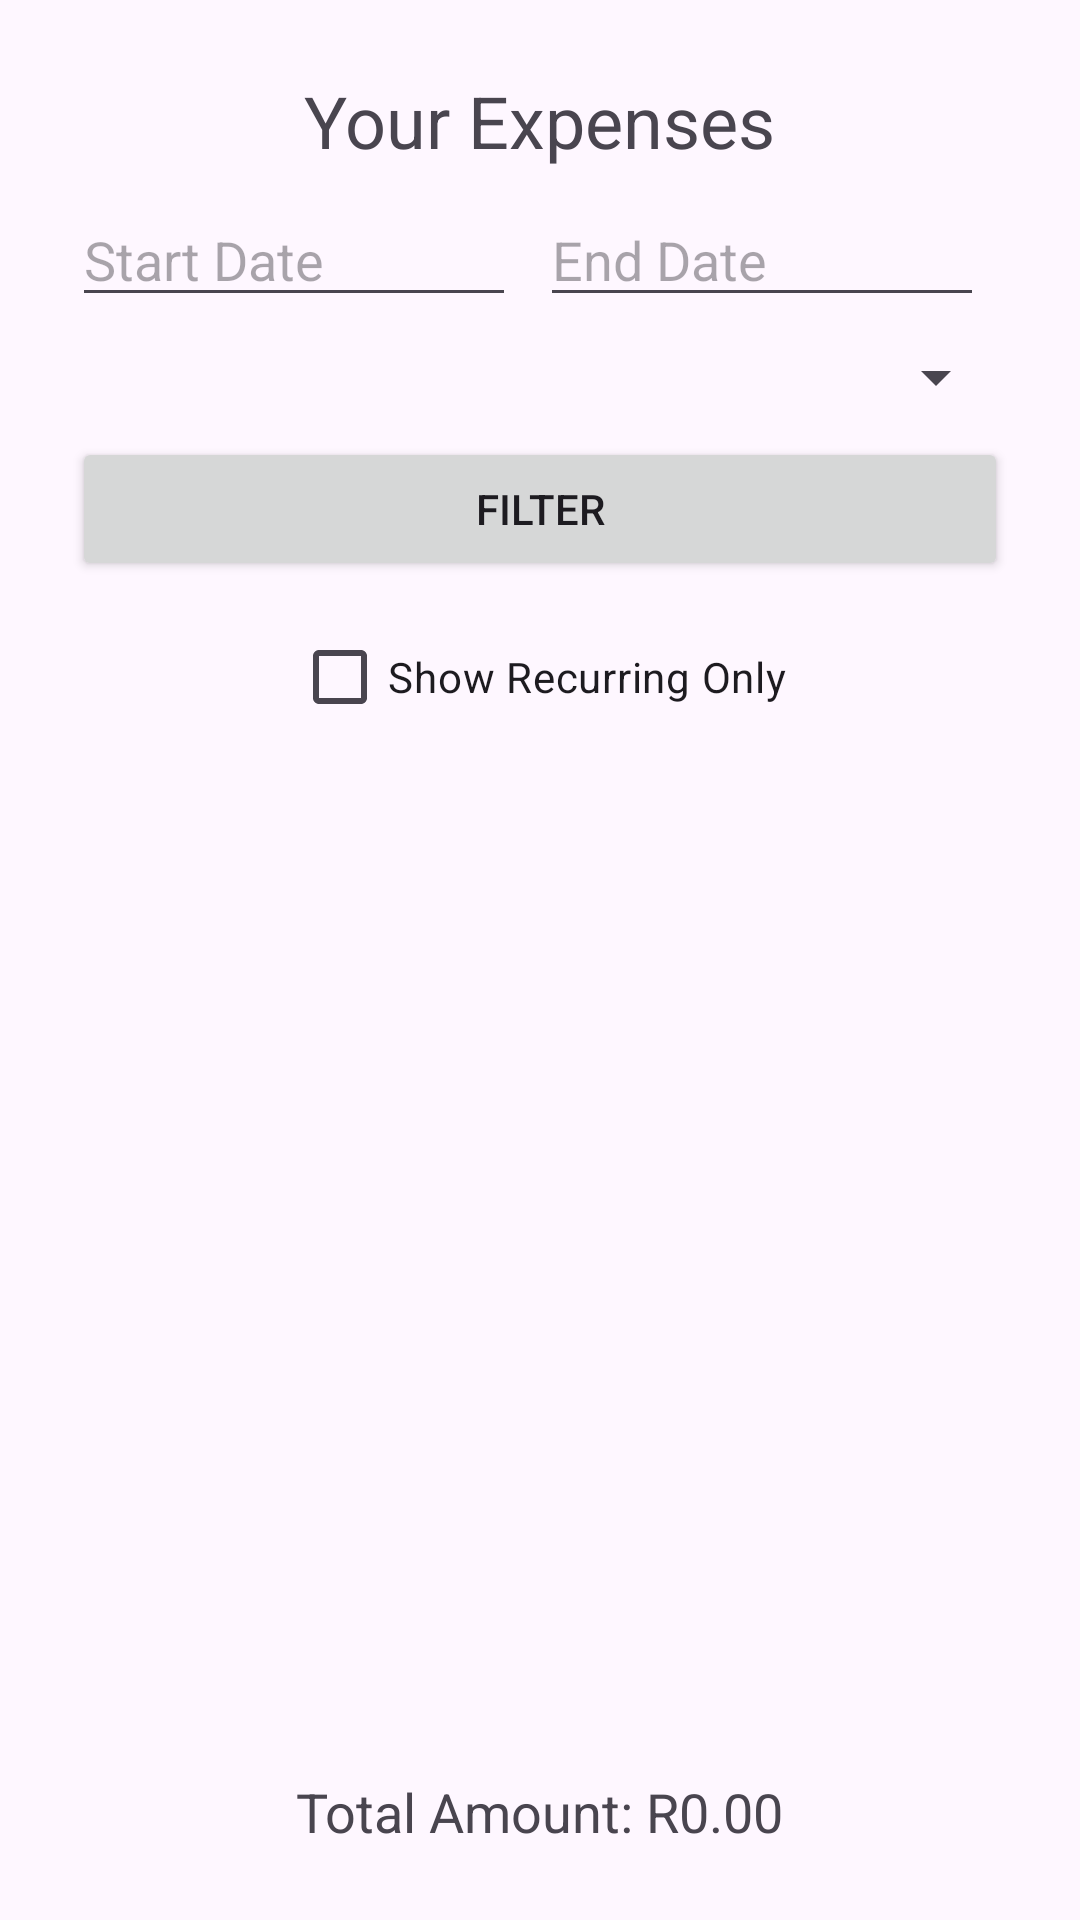

Produce the Android XML layout that renders to this screen, including the resource entries it uses.
<!-- AndroidManifest.xml: application theme Theme.MoneyMapPart1 -->
<!-- res/layout/activity_view_expenses.xml -->
<?xml version="1.0" encoding="utf-8"?>
<LinearLayout
    xmlns:android="http://schemas.android.com/apk/res/android"
    android:orientation="vertical"
    android:padding="24dp"
    android:gravity="center_horizontal"
    android:layout_width="match_parent"
    android:layout_height="match_parent">

    <TextView
        android:id="@+id/tvExpensesTitle"
        android:text="Your Expenses"
        android:textSize="24sp"
        android:layout_width="wrap_content"
        android:layout_height="wrap_content"
        android:layout_gravity="center_horizontal"
        android:layout_marginBottom="8dp"/>

    <LinearLayout
        android:layout_width="match_parent"
        android:layout_height="wrap_content"
        android:orientation="horizontal"
        android:gravity="center">

        <EditText
            android:id="@+id/etStartDate"
            android:hint="Start Date"
            android:focusable="false"
            android:clickable="true"
            android:layout_width="0dp"
            android:layout_height="wrap_content"
            android:layout_weight="1"
            android:layout_marginEnd="8dp"/>

        <EditText
            android:id="@+id/etEndDate"
            android:hint="End Date"
            android:focusable="false"
            android:clickable="true"
            android:layout_width="0dp"
            android:layout_height="wrap_content"
            android:layout_weight="1"
            android:layout_marginEnd="8dp"/>

    </LinearLayout>

    <Spinner
        android:id="@+id/spinnerCategoryFilter"
        android:layout_width="match_parent"
        android:layout_height="wrap_content"
        android:layout_marginTop="8dp"
        android:layout_marginBottom="8dp" />

    <Button
        android:id="@+id/btnFilterExpenses"
        android:text="Filter"
        android:layout_width="match_parent"
        android:layout_height="wrap_content"
        android:layout_marginBottom="8dp"/>

    <CheckBox
        android:id="@+id/checkboxShowRecurringOnly"
        android:layout_width="wrap_content"
        android:layout_height="wrap_content"
        android:text="Show Recurring Only"
        android:layout_marginBottom="8dp"/>


    <androidx.recyclerview.widget.RecyclerView
        android:id="@+id/rvExpenses"
        android:layout_width="match_parent"
        android:layout_height="0dp"
        android:layout_weight="1"/>

    <TextView
        android:id="@+id/tvTotalAmount"
        android:text="Total Amount: R0.00"
        android:textSize="18sp"
        android:layout_width="wrap_content"
        android:layout_height="wrap_content"
        android:layout_marginTop="8dp"/>
</LinearLayout>
<!-- resources referenced by this layout -->
<resources>
  <style name="Theme.MoneyMapPart1" parent="Base.Theme.MoneyMapPart1" />
  <style name="Base.Theme.MoneyMapPart1" parent="Theme.Material3.DayNight.NoActionBar">
          
          
      </style>
</resources>
